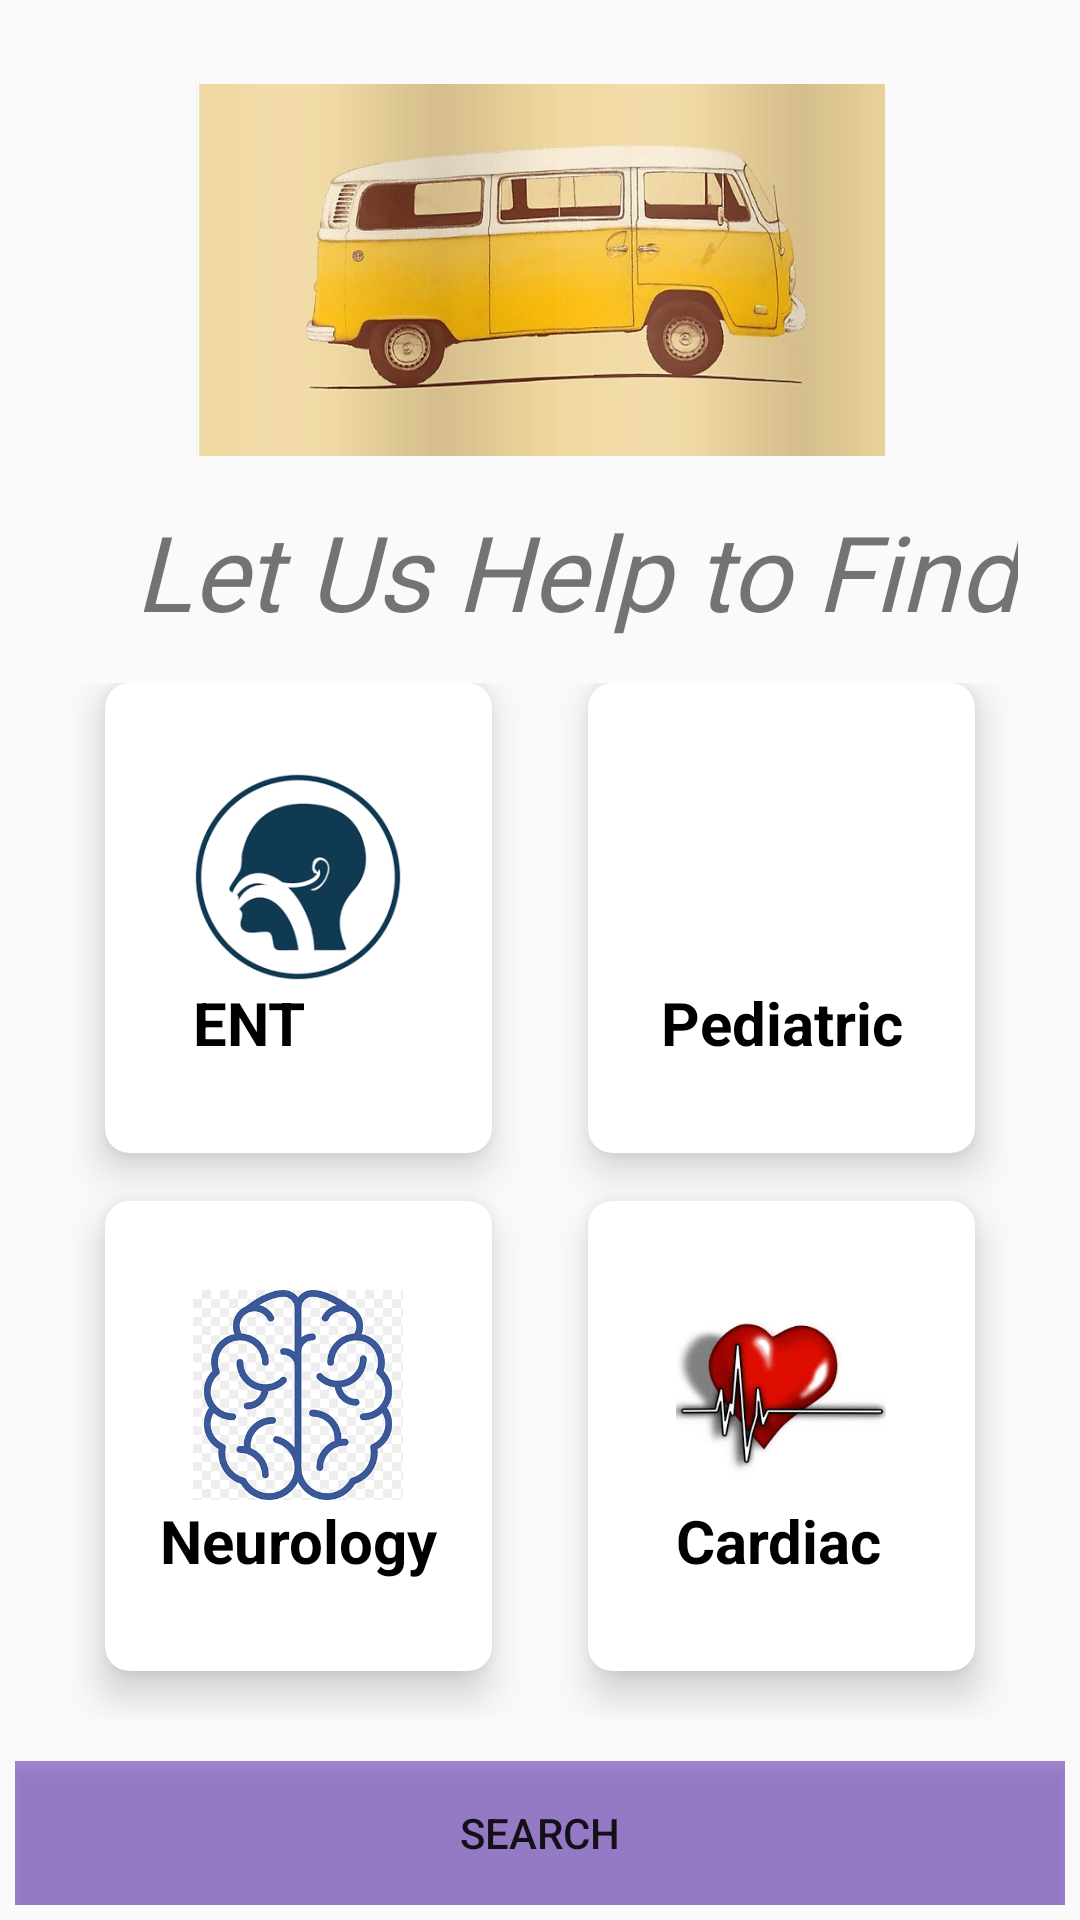

Layout XML and referenced resources for this Android screen:
<!-- AndroidManifest.xml: application theme AppTheme -->
<!-- res/layout/activity_search.xml -->
<?xml version="1.0" encoding="utf-8"?>
<LinearLayout xmlns:android="http://schemas.android.com/apk/res/android"
    xmlns:app="http://schemas.android.com/apk/res-auto"
    xmlns:tools="http://schemas.android.com/tools"
    android:layout_width="match_parent"
    android:layout_height="match_parent"
    android:padding="5dp"
    android:orientation="vertical"
    tools:context=".searchActivity">

    <RelativeLayout

        android:layout_width="match_parent"
        android:layout_height="wrap_content">
        <ImageView
            android:id="@+id/emoji"
            android:layout_width="230dp"
            android:layout_height="150dp"
            android:layout_centerHorizontal="true"
            android:layout_marginTop="10dp"
            android:src="@drawable/van" />

        <TextView
            android:layout_width="wrap_content"
            android:layout_height="wrap_content"
            android:layout_below="@+id/emoji"

            android:layout_marginLeft="40dp"
            android:layout_marginTop="2dp"
            android:fontFamily="@font/berkshire_swash"
            android:text="Let Us Help to Find"
            android:textSize="35sp"
            android:textStyle="italic" />
    </RelativeLayout>

    <GridLayout
        android:layout_width="match_parent"
        android:layout_height="0dp"
        android:rowCount="2"
        android:columnCount="2"
        android:layout_weight="8"
        android:alignmentMode="alignMargins"
        android:columnOrderPreserved="false"
        android:padding="14dp">

        <androidx.cardview.widget.CardView
            android:id="@+id/card1"
            android:layout_width="0dp"
            android:layout_height="0dp"
            android:layout_rowWeight="1"
            android:layout_columnWeight="1"
            android:layout_marginLeft="16dp"
            android:layout_marginRight="16dp"
            android:layout_marginBottom="16dp"
            app:cardCornerRadius="8dp"
            app:cardElevation="8dp">


            <RelativeLayout
                android:layout_width="wrap_content"
                android:layout_height="wrap_content"
                android:layout_margin="16dp"
                android:layout_gravity="center_horizontal|center_vertical"
                android:orientation="vertical">
                <ImageView
                    android:id="@+id/ent"
                    android:layout_width="70dp"
                    android:layout_height="70dp"
                    android:layout_gravity="center_horizontal"
                    android:src="@drawable/ent"/>
                <TextView
                    android:id="@+id/entid"
                    android:layout_below="@+id/ent"
                    android:layout_width="wrap_content"
                    android:layout_height="wrap_content"
                    android:text="ENT"
                    android:textColor="@android:color/black"
                    android:textSize="20sp"
                    android:textStyle="bold"
                    android:textAlignment="center"/>
            </RelativeLayout>


        </androidx.cardview.widget.CardView>
        <androidx.cardview.widget.CardView
            android:id="@+id/card2"
            android:layout_width="0dp"
            android:layout_height="0dp"
            android:layout_rowWeight="1"
            android:layout_columnWeight="1"
            android:layout_marginLeft="16dp"
            android:layout_marginRight="16dp"
            android:layout_marginBottom="16dp"
            app:cardCornerRadius="8dp"
            app:cardElevation="8dp">


            <LinearLayout
                android:layout_width="wrap_content"
                android:layout_height="wrap_content"
                android:layout_margin="16dp"
                android:layout_gravity="center_horizontal|center_vertical"
                android:orientation="vertical">
                <ImageView
                    android:id="@+id/pediatric"
                    android:layout_width="70dp"
                    android:layout_height="70dp"
                    android:layout_gravity="center_horizontal"
                    android:src="@drawable/pediatric"/>
                <TextView
                    android:id="@+id/pediatrictext"
                    android:layout_width="wrap_content"
                    android:layout_height="wrap_content"
                    android:text="Pediatric"
                    android:textColor="@android:color/black"
                    android:textSize="20sp"
                    android:textStyle="bold"
                    android:textAlignment="center"/>
            </LinearLayout>
        </androidx.cardview.widget.CardView>


        <androidx.cardview.widget.CardView
            android:layout_width="0dp"
            android:layout_height="0dp"
            android:layout_rowWeight="1"
            android:layout_columnWeight="1"
            android:layout_marginLeft="16dp"
            android:layout_marginRight="16dp"
            android:layout_marginBottom="16dp"
            app:cardCornerRadius="8dp"
            app:cardElevation="8dp">


            <LinearLayout
                android:layout_width="wrap_content"
                android:layout_height="wrap_content"
                android:layout_margin="16dp"
                android:layout_gravity="center_horizontal|center_vertical"
                android:orientation="vertical">
                <ImageView
                    android:id="@+id/neurology"
                    android:layout_width="70dp"
                    android:layout_height="70dp"
                    android:layout_gravity="center_horizontal"
                    android:src="@drawable/neuro"/>
                <TextView
                    android:id="@+id/neurologytext"
                    android:layout_width="wrap_content"
                    android:layout_height="wrap_content"
                    android:text="Neurology"
                    android:textColor="@android:color/black"
                    android:textSize="20sp"
                    android:textStyle="bold"
                    android:textAlignment="center"/>
            </LinearLayout>
        </androidx.cardview.widget.CardView>




        <androidx.cardview.widget.CardView
            android:layout_width="0dp"
            android:layout_height="0dp"
            android:padding="10dp"
            android:layout_rowWeight="1"
            android:layout_columnWeight="1"
            android:layout_marginLeft="16dp"
            android:layout_marginRight="16dp"
            android:layout_marginBottom="16dp"
            app:cardCornerRadius="8dp"
            app:cardElevation="8dp"
            android:background="#FFC107">


            <LinearLayout
                android:layout_width="wrap_content"
                android:layout_height="wrap_content"
                android:layout_margin="16dp"
                android:layout_gravity="center_horizontal|center_vertical"
                android:orientation="vertical">
                <ImageView
                    android:id="@+id/cardiac"
                    android:layout_width="70dp"
                    android:layout_height="70dp"
                    android:layout_gravity="center_horizontal"
                    android:src="@drawable/cardiac"/>

                <TextView
                    android:id="@+id/cardiactext"
                    android:layout_width="wrap_content"
                    android:layout_height="wrap_content"
                    android:textSize="20sp"
                    android:text="Cardiac"
                    android:textColor="@android:color/black"
                    android:textStyle="bold"/>

            </LinearLayout>
        </androidx.cardview.widget.CardView>


    </GridLayout>

    <Button
        android:background="#99673AB7"
        android:id="@+id/GO"
        android:layout_width="match_parent"
        android:layout_height="wrap_content"
        android:text="Search"/>




</LinearLayout>
<!-- resources referenced by this layout -->
<resources>
  <!-- drawable cardiac: jpg bitmap (drawable-v24, 6744 bytes) -->
  <!-- drawable ent: png bitmap (drawable-v24, 5980 bytes) -->
  <!-- drawable neuro: png bitmap (drawable-v24, 8613 bytes) -->
  <!-- drawable van: jpg bitmap (drawable-v24, 71059 bytes) -->
  <style name="AppTheme" parent="Theme.AppCompat.Light.DarkActionBar">
          
          <item name="colorPrimary">@color/colorPrimary</item>
          <item name="colorPrimaryDark">@color/colorPrimaryDark</item>
          <item name="colorAccent">@color/colorPink</item>
      </style>
  <color name="colorPrimary">#F2F0A0AC</color>
  <color name="colorPrimaryDark">#F2F0A0AC</color>
  <color name="colorPink">#F2F0A0AC</color>
</resources>
